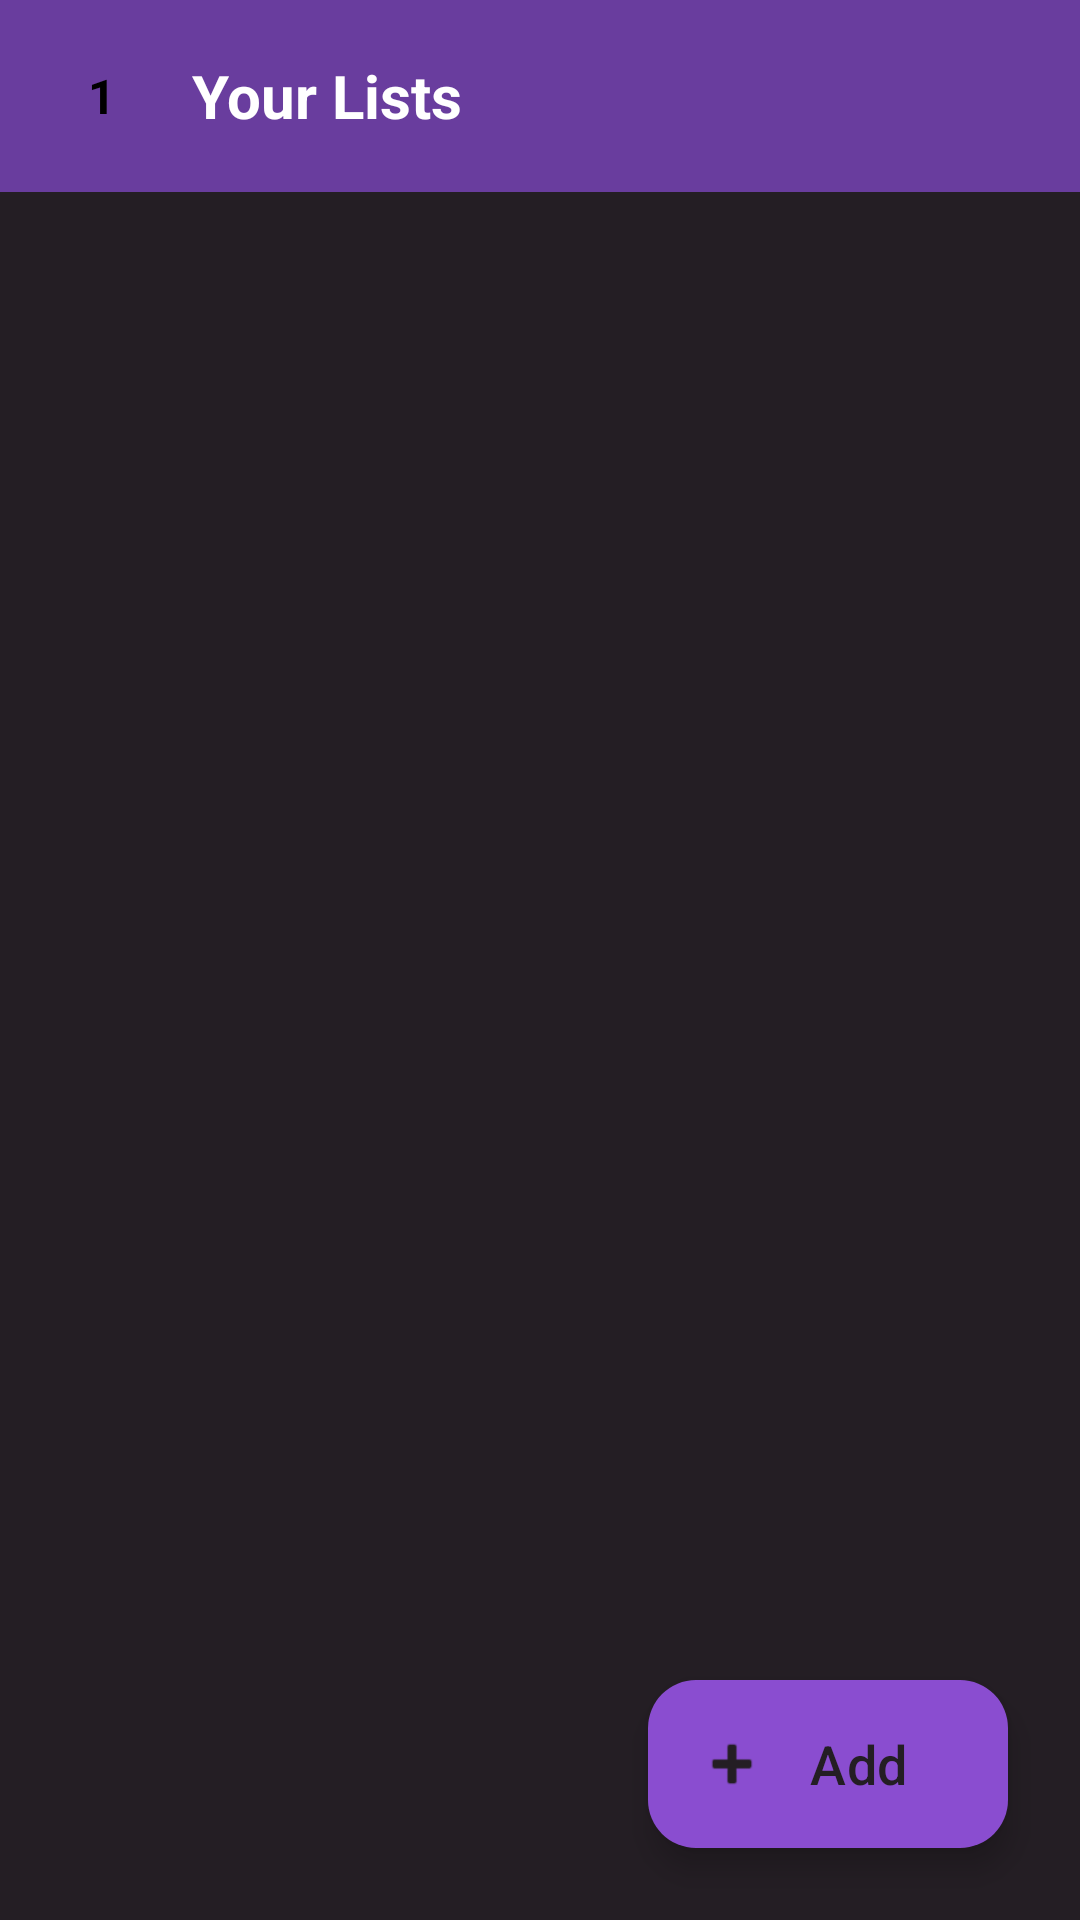

This screen was rendered from an Android layout file. Write that file and the resources it references.
<!-- AndroidManifest.xml: application theme Theme.SchoolProject -->
<!-- res/layout/activity_main.xml -->
<?xml version="1.0" encoding="utf-8"?>
<androidx.constraintlayout.widget.ConstraintLayout xmlns:android="http://schemas.android.com/apk/res/android"
    xmlns:app="http://schemas.android.com/apk/res-auto"
    xmlns:tools="http://schemas.android.com/tools"
    android:id="@+id/main"
    android:layout_width="match_parent"
    android:layout_height="match_parent"
    android:background="#241E24"
    tools:context=".MainActivity">

    <androidx.appcompat.widget.Toolbar
        android:id="@+id/toolbar"
        android:layout_width="match_parent"
        android:layout_height="wrap_content"
        android:background="@color/purple_dark"
        android:minHeight="?attr/actionBarSize"
        android:theme="?attr/actionBarTheme"
        app:contentInsetStartWithNavigation="0dp"
        app:layout_constraintEnd_toEndOf="parent"
        app:layout_constraintStart_toStartOf="parent"
        app:layout_constraintTop_toTopOf="parent">

        <RelativeLayout
            android:layout_width="match_parent"
            android:layout_height="wrap_content"
            android:paddingEnd="16dp">

            <FrameLayout
                android:id="@+id/levelBadgeContainer"
                android:layout_width="36dp"
                android:layout_height="36dp"
                android:layout_alignParentStart="true"
                android:layout_centerVertical="true"
                android:background="@drawable/badge_background"
                android:clickable="true"
                android:focusable="true"
                android:foreground="?attr/selectableItemBackground">

                <TextView
                    android:id="@+id/tvUserLevel"
                    android:layout_width="wrap_content"
                    android:layout_height="wrap_content"
                    android:layout_gravity="center"
                    android:text="1"
                    android:textColor="#000000"
                    android:textSize="16sp"
                    android:textStyle="bold" />
            </FrameLayout>

            <TextView
                android:id="@+id/toolbarTitle"
                android:layout_width="wrap_content"
                android:layout_height="wrap_content"
                android:layout_centerVertical="true"
                android:layout_marginStart="12dp"
                android:layout_toEndOf="@id/levelBadgeContainer"
                android:ellipsize="end"
                android:singleLine="true"
                android:text="@string/Title"
                android:textColor="#FFFFFF"
                android:textSize="20sp"
                android:textStyle="bold" />
        </RelativeLayout>

    </androidx.appcompat.widget.Toolbar>

    <com.google.android.material.floatingactionbutton.ExtendedFloatingActionButton
        android:id="@+id/addButton"
        android:layout_width="wrap_content"
        android:layout_height="wrap_content"
        android:layout_marginEnd="24dp"
        android:layout_marginBottom="24dp"
        android:text="@string/add_rank"
        android:contentDescription="@string/add_new_show_desc"
        android:textColor="@color/bg_dark"
        android:textSize="18sp"
        app:backgroundTint="@color/purple_primary"
        app:icon="@android:drawable/ic_input_add"
        app:iconPadding="0dp"
        app:iconTint="@color/bg_dark"
        app:layout_constraintBottom_toBottomOf="parent"
        app:layout_constraintEnd_toEndOf="parent" />

    <androidx.recyclerview.widget.RecyclerView
        android:id="@+id/recycle_view"
        android:layout_width="0dp"
        android:layout_height="0dp"
        android:nestedScrollingEnabled="true"
        app:layout_constraintBottom_toBottomOf="parent"
        app:layout_constraintEnd_toEndOf="parent"
        app:layout_constraintStart_toStartOf="parent"
        app:layout_constraintTop_toBottomOf="@+id/toolbar" />

</androidx.constraintlayout.widget.ConstraintLayout>
<!-- resources referenced by this layout -->
<resources>
  <color name="bg_dark">#241E24</color>
  <color name="purple_dark">#693D9E</color>
  <color name="purple_primary">#8A4DD0</color>
  <string name="Title">Your Lists</string>
  <string name="add_new_show_desc">Add new show</string>
  <string name="add_rank">Add</string>
  <style name="Theme.SchoolProject" parent="Base.Theme.SchoolProject" />
  <style name="Base.Theme.SchoolProject" parent="Theme.Material3.DayNight.NoActionBar">
          
          
      </style>
</resources>
